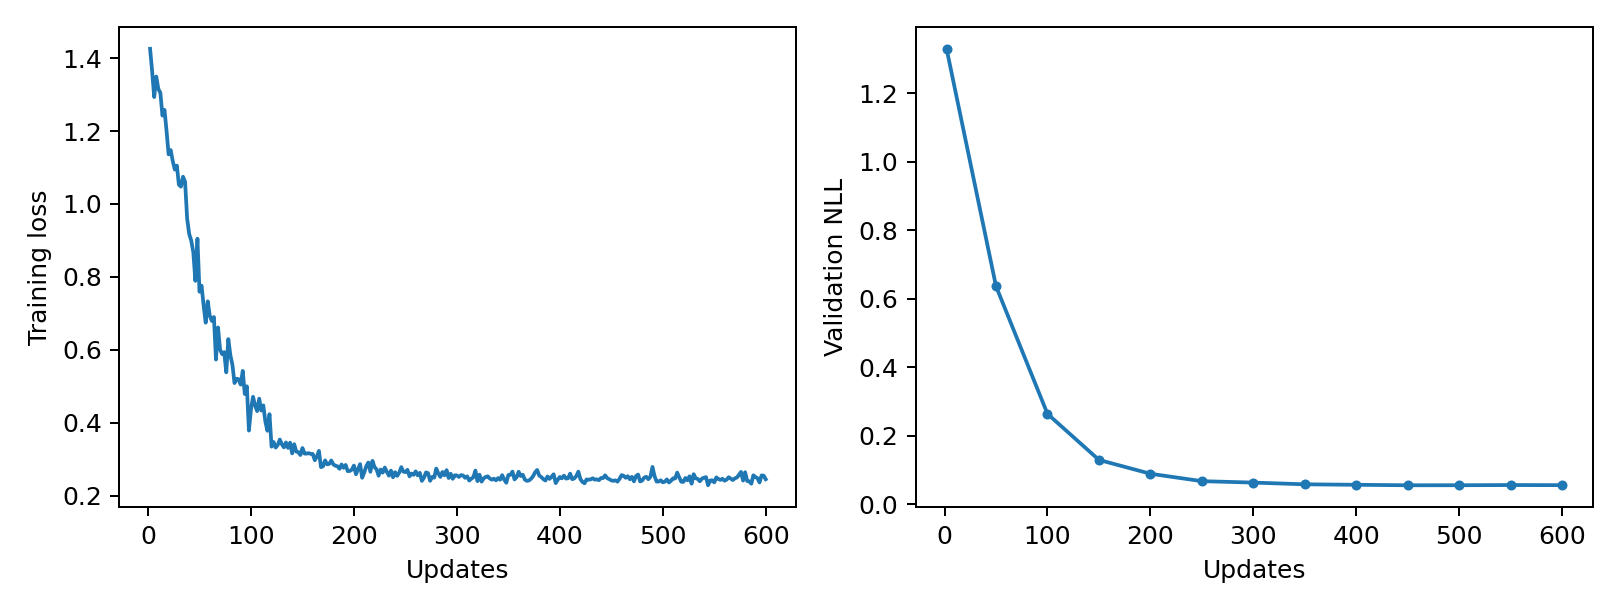

Data behind this chart, as committed beside it:
epoch, updates, train_loss, validation_nll, train_seconds, peak_gpu_mib
1, 2, 1.426, 1.33, 0.1591, 1196
2, 4, 1.364, , 0.1567, 1196
3, 6, 1.293, , 0.1603, 1196
4, 8, 1.35, , 0.1614, 1196
5, 10, 1.316, , 0.1707, 1196
6, 12, 1.305, , 0.1731, 1196
7, 14, 1.242, , 0.1708, 1196
8, 16, 1.258, , 0.1704, 1196
9, 18, 1.2, , 0.1725, 1196
10, 20, 1.136, , 0.1693, 1196
11, 22, 1.148, , 0.1554, 1196
12, 24, 1.118, , 0.1548, 1196
13, 26, 1.094, , 0.1594, 1196
14, 28, 1.105, , 0.1604, 1196
15, 30, 1.053, , 0.1571, 1196
16, 32, 1.048, , 0.159, 1196
17, 34, 1.075, , 0.1591, 1196
18, 36, 1.061, , 0.1572, 1196
19, 38, 0.9599, , 0.1586, 1196
20, 40, 0.9178, , 0.1578, 1196
21, 42, 0.8993, , 0.1574, 1196
22, 44, 0.8673, , 0.1583, 1196
23, 46, 0.7893, , 0.1579, 1196
24, 48, 0.9048, , 0.1568, 1196
25, 50, 0.7594, 0.6373, 0.1578, 1196
26, 52, 0.7759, , 0.155, 1196
27, 54, 0.7223, , 0.1554, 1196
28, 56, 0.6745, , 0.1567, 1196
29, 58, 0.733, , 0.1545, 1196
30, 60, 0.6932, , 0.1538, 1196
31, 62, 0.6793, , 0.1547, 1196
32, 64, 0.69, , 0.1552, 1196
33, 66, 0.5734, , 0.1565, 1196
34, 68, 0.6613, , 0.1556, 1196
35, 70, 0.6006, , 0.1547, 1196
36, 72, 0.588, , 0.1552, 1196
37, 74, 0.5937, , 0.154, 1196
38, 76, 0.5383, , 0.1551, 1196
39, 78, 0.6294, , 0.1555, 1196
40, 80, 0.5847, , 0.1547, 1196
41, 82, 0.5588, , 0.1542, 1196
42, 84, 0.5089, , 0.1543, 1196
43, 86, 0.5208, , 0.1544, 1196
44, 88, 0.5194, , 0.153, 1196
45, 90, 0.5047, , 0.1603, 1196
46, 92, 0.5422, , 0.1567, 1196
47, 94, 0.4788, , 0.1573, 1196
48, 96, 0.5, , 0.1611, 1196
49, 98, 0.3785, , 0.1578, 1196
50, 100, 0.4373, 0.2643, 0.1631, 1196
51, 102, 0.4712, , 0.1572, 1196
52, 104, 0.4477, , 0.1565, 1196
53, 106, 0.4319, , 0.1553, 1196
54, 108, 0.4661, , 0.158, 1196
55, 110, 0.4335, , 0.1555, 1196
56, 112, 0.4476, , 0.1555, 1196
57, 114, 0.4029, , 0.1546, 1196
58, 116, 0.378, , 0.1545, 1196
59, 118, 0.4235, , 0.1554, 1196
60, 120, 0.3344, , 0.1542, 1196
... 240 more rows
